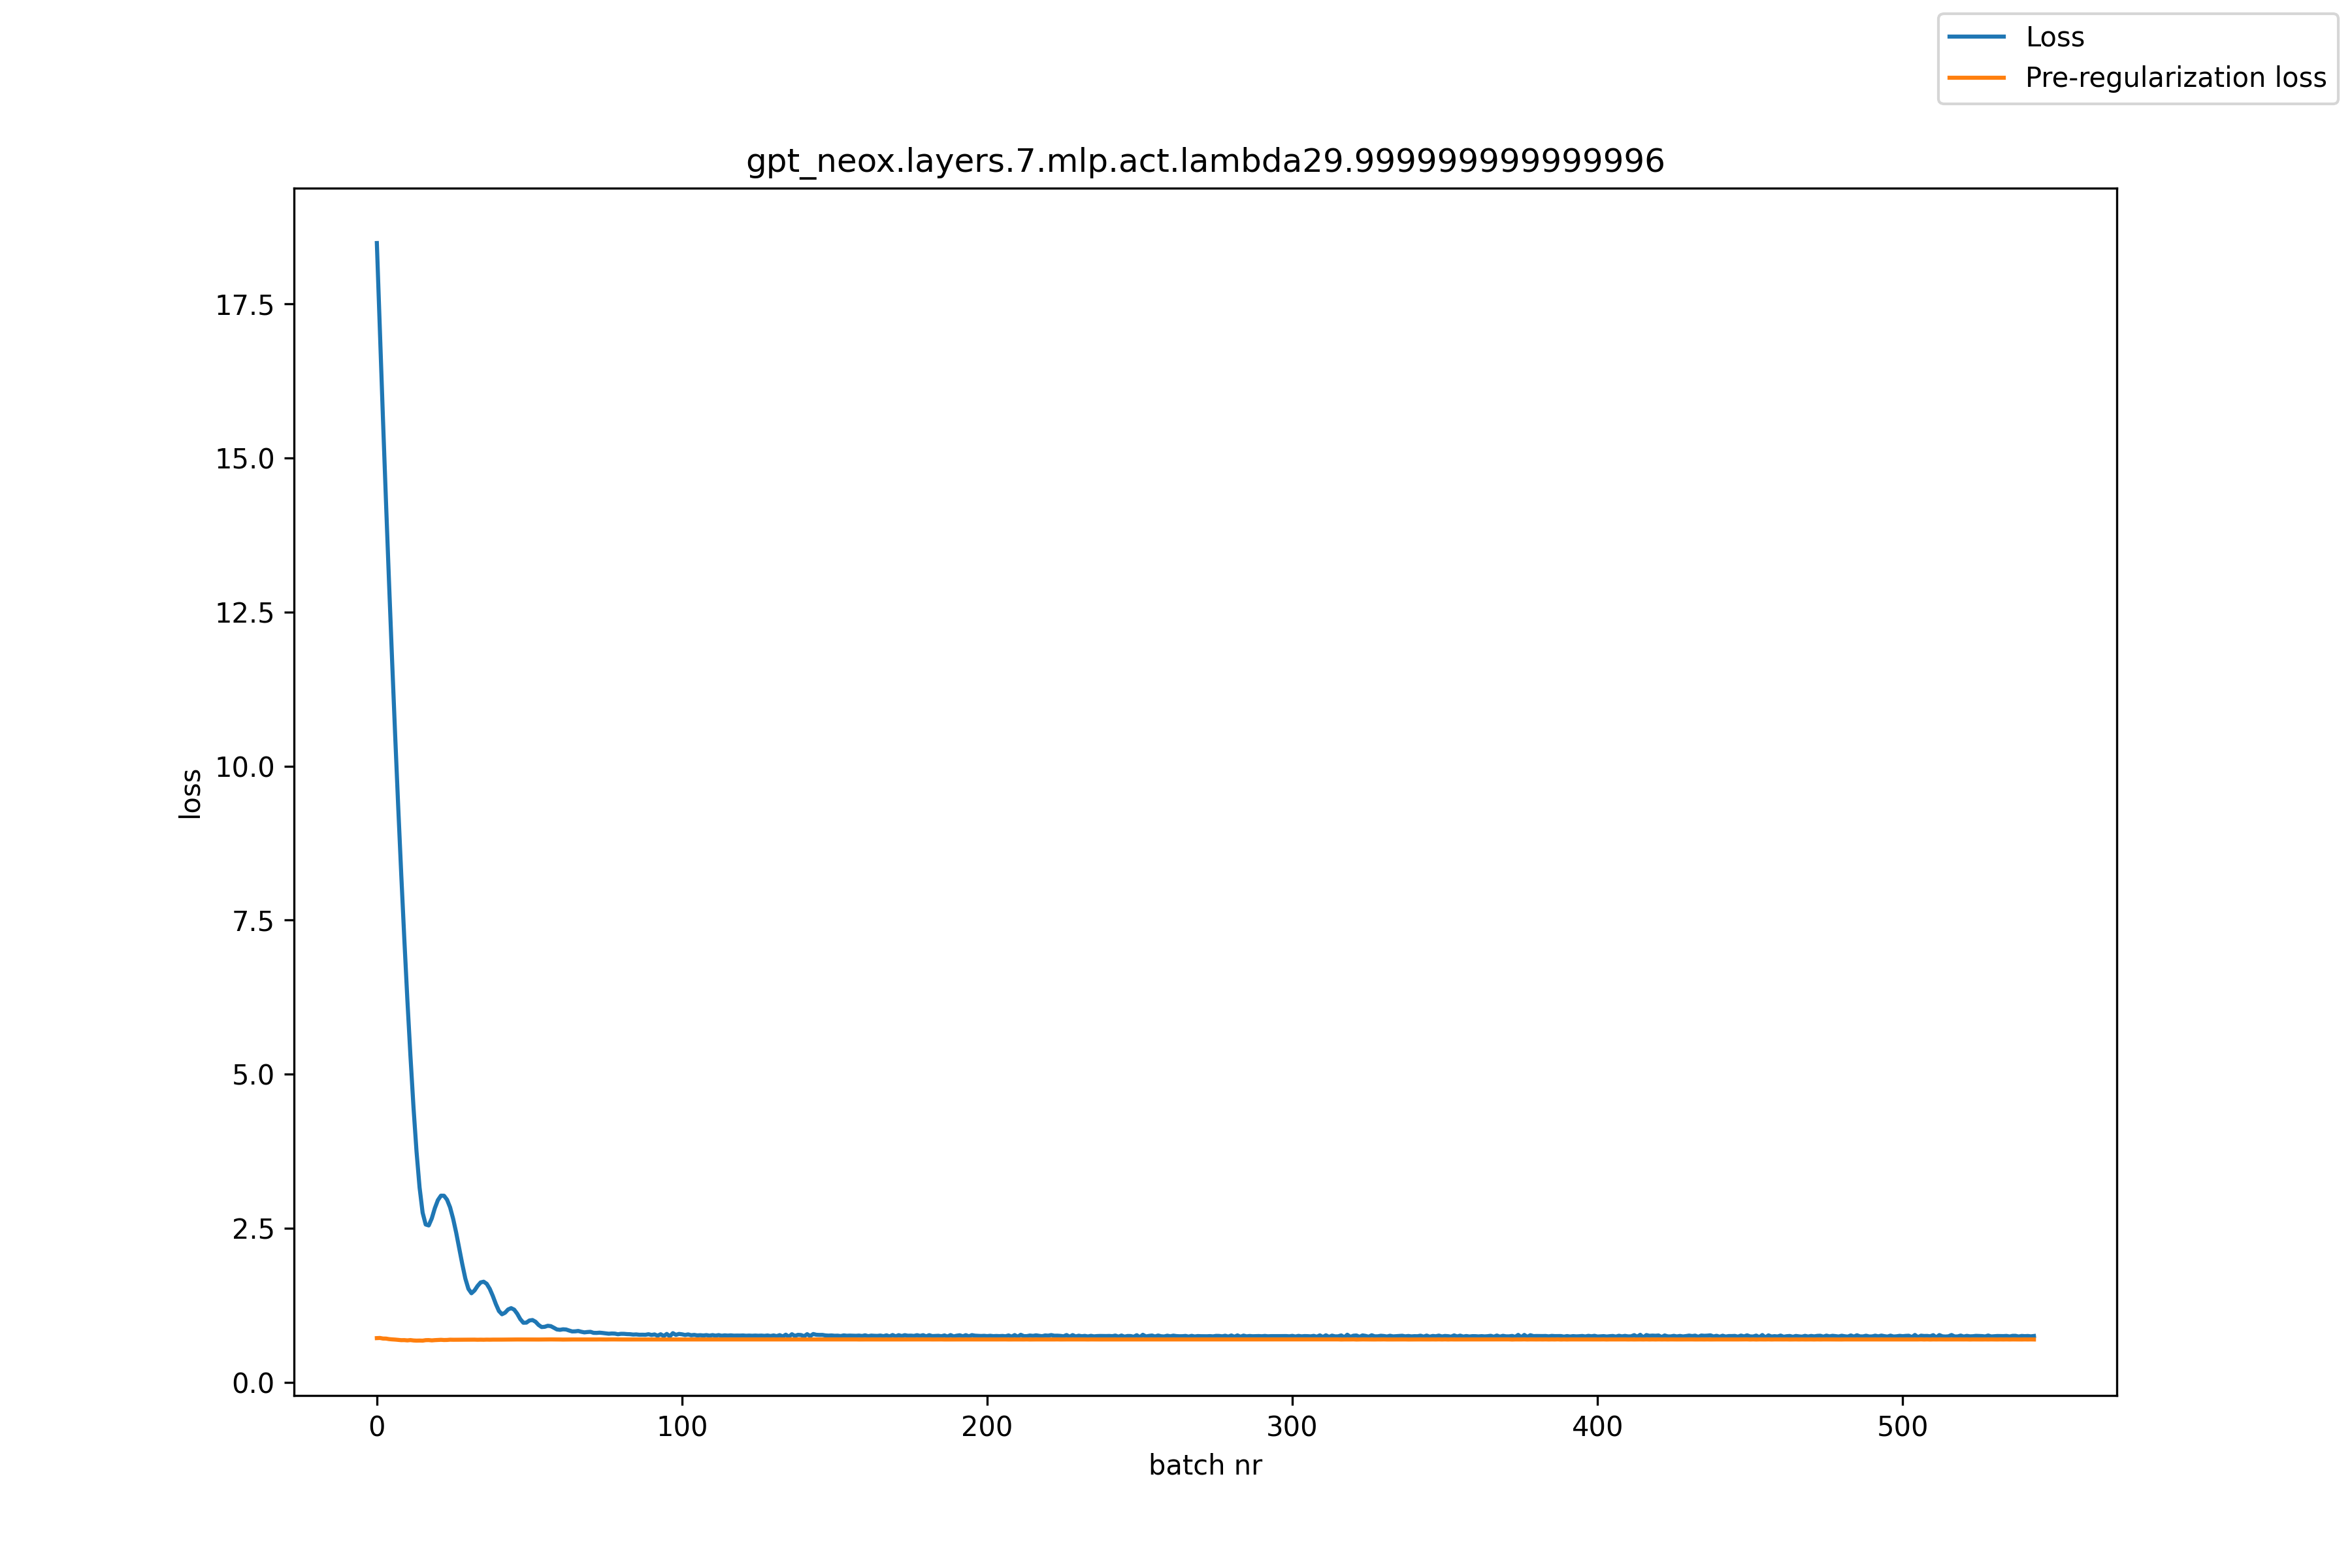

Values plotted in this chart, from the file beside it:
, loss, pre_reg_loss
0, 18.49, 0.7146
1, 17.05, 0.7171
2, 15.64, 0.7078
3, 14.29, 0.707
4, 12.97, 0.6984
5, 11.71, 0.6939
6, 10.5, 0.6908
7, 9.339, 0.6858
8, 8.234, 0.6815
9, 7.193, 0.6822
10, 6.207, 0.6778
11, 5.301, 0.6829
12, 4.467, 0.6766
13, 3.743, 0.6741
14, 3.16, 0.6753
15, 2.751, 0.6737
16, 2.559, 0.6815
17, 2.544, 0.6829
18, 2.658, 0.6779
19, 2.824, 0.682
20, 2.955, 0.6842
21, 3.027, 0.6871
22, 3.026, 0.684
23, 2.961, 0.685
24, 2.837, 0.6891
25, 2.652, 0.6879
26, 2.425, 0.6881
27, 2.172, 0.6885
28, 1.914, 0.6889
29, 1.681, 0.6887
30, 1.515, 0.6899
31, 1.443, 0.6893
32, 1.488, 0.6898
33, 1.561, 0.6883
34, 1.618, 0.6893
35, 1.631, 0.6884
36, 1.596, 0.69
37, 1.514, 0.6892
38, 1.399, 0.6902
39, 1.267, 0.6899
40, 1.155, 0.6901
41, 1.102, 0.6904
42, 1.127, 0.691
43, 1.179, 0.6917
44, 1.201, 0.6919
45, 1.177, 0.6922
46, 1.111, 0.6924
47, 1.023, 0.6924
48, 0.964, 0.6921
49, 0.9661, 0.6919
50, 1.001, 0.6919
51, 1.008, 0.692
52, 0.9805, 0.6915
53, 0.9282, 0.6917
54, 0.8943, 0.6922
55, 0.8983, 0.6925
56, 0.9149, 0.6929
57, 0.9088, 0.6932
58, 0.8829, 0.693
59, 0.8553, 0.6924
... 484 more rows
